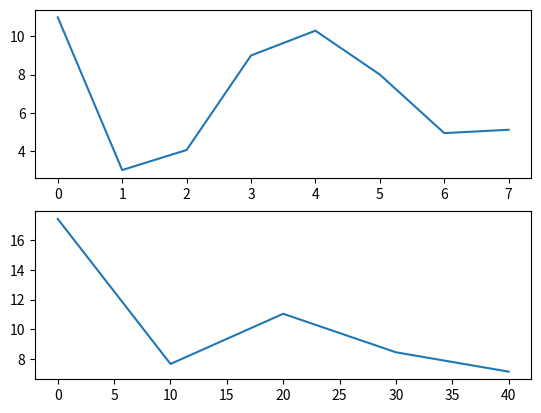

Here is the Python script that generated this plot:
import matplotlib.pyplot as plt
import numpy as np

audio_data = [11.0, 3.0, 4.05, 9.0, 10.3, 8.0, 4.934, 5.11]
# print(np.fft.rfft(audio_data))
print(np.fft.fft(audio_data))      
dfft = 10.*np.log10(abs(np.fft.rfft(audio_data)))
# dfft = 10.*np.log10(abs(np.fft.fft(audio_data)))

plt.subplot(211)
plt.plot(np.arange(len(audio_data)),audio_data)
plt.subplot(212)
plt.plot(np.arange(len(dfft))*10.,dfft)
plt.show()